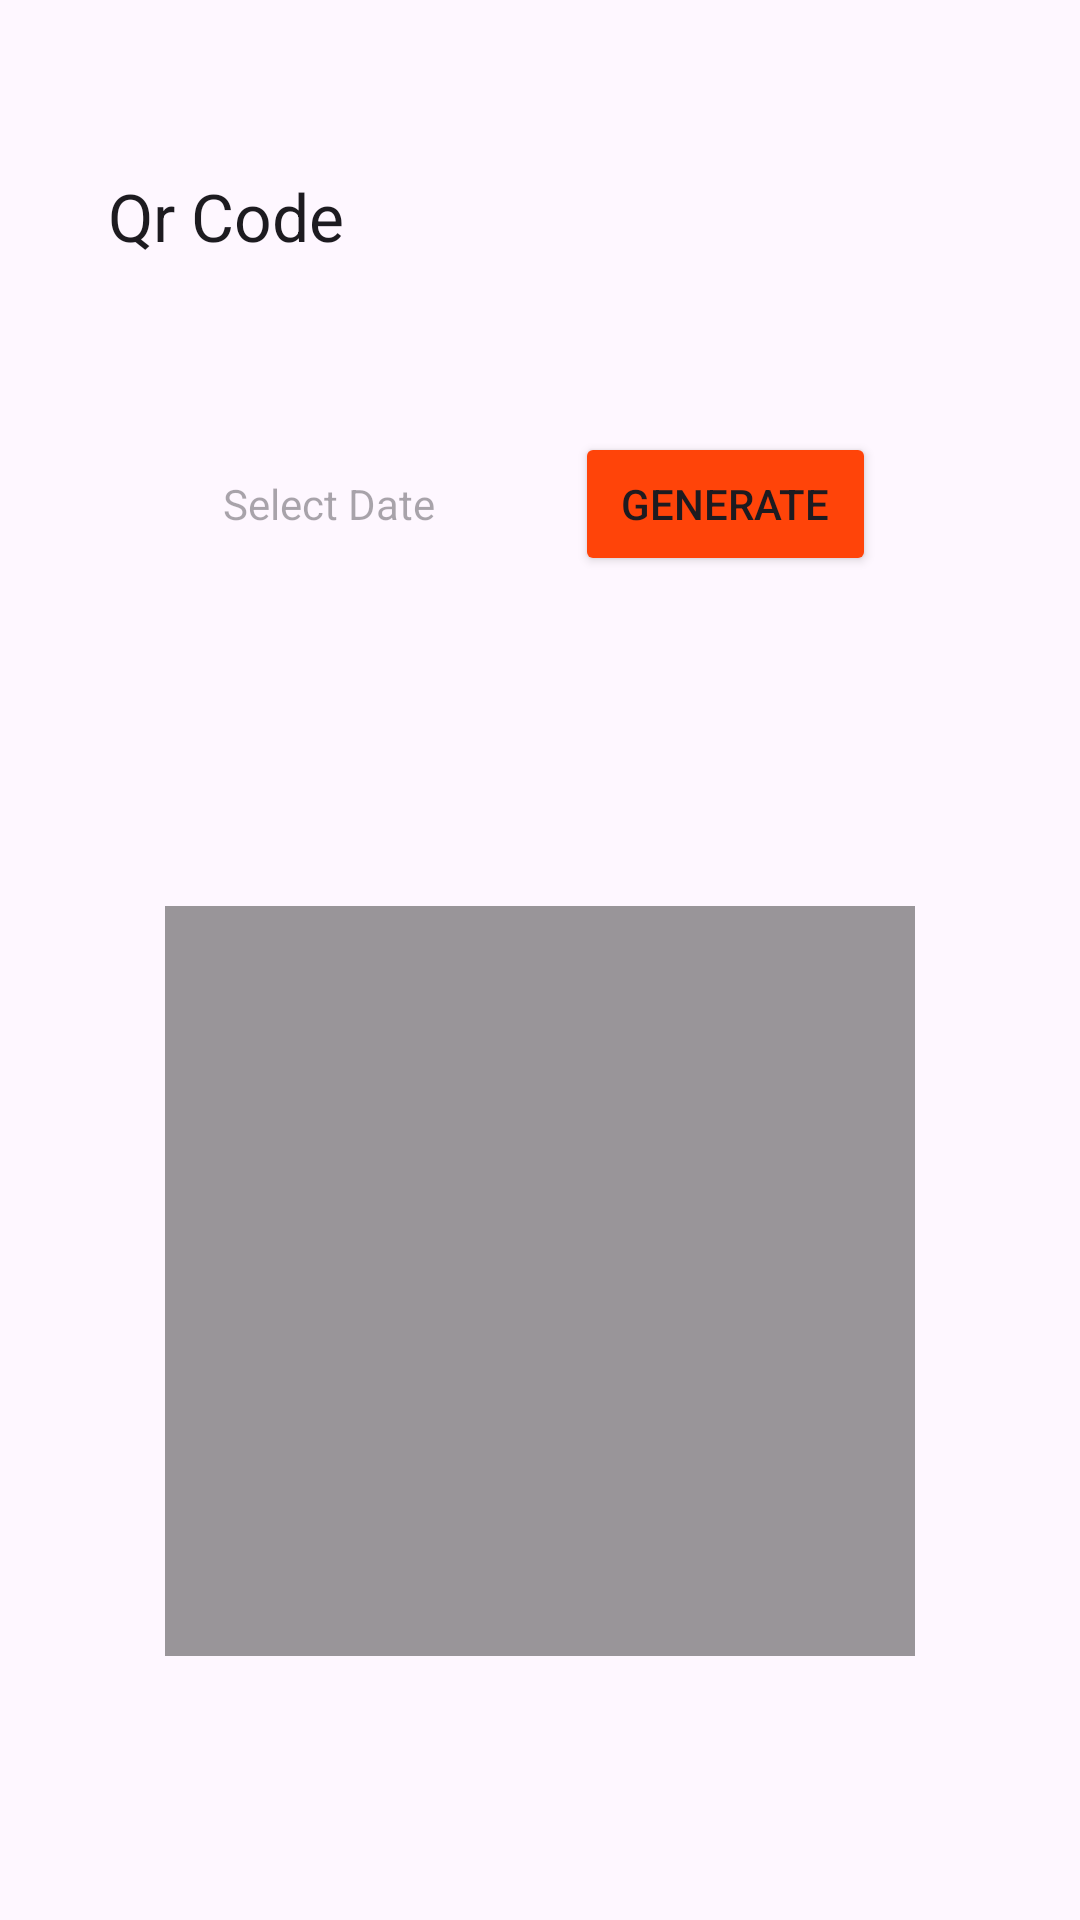

Reconstruct the res/layout file that produces this screen, plus the resources it refers to.
<!-- AndroidManifest.xml: application theme Theme.Material3.DayNight -->
<!-- res/layout/fragment_qr_generator.xml -->
<?xml version="1.0" encoding="utf-8"?>
<LinearLayout xmlns:android="http://schemas.android.com/apk/res/android"
    xmlns:tools="http://schemas.android.com/tools"
    android:layout_width="match_parent"
    android:layout_height="match_parent"
    android:orientation="vertical"
    xmlns:app="http://schemas.android.com/apk/res-auto"
    tools:context=".fragments.QrGenerator">

   <androidx.appcompat.widget.Toolbar
       android:layout_width="match_parent"
       android:layout_height="wrap_content"
       app:title="Qr Code"
       android:layout_marginStart="20dp"
       android:layout_marginTop="40dp"
       android:padding="5dp"
       />

    <LinearLayout
        android:layout_width="match_parent"
        android:layout_height="wrap_content"
        android:orientation="horizontal"
        android:layout_marginTop="40dp"
        android:gravity="center">

        <TextView
            android:id="@+id/datePicker"
            android:layout_width="wrap_content"
            android:layout_height="40dp"
            android:clickable="true"
            android:cursorVisible="false"
            android:gravity="center"
            android:focusableInTouchMode="false"
            android:hint="  Select Date  "/>

        <Button
            android:id="@+id/generateBtn"
            android:layout_width="wrap_content"
            android:layout_height="wrap_content"
            android:layout_marginStart="40dp"
            android:backgroundTint="@color/titleBackground"
            android:text=" Generate "/>

    </LinearLayout>

    <LinearLayout
        android:layout_gravity="center_vertical"
        android:layout_width="match_parent"
        android:layout_height="350dp"
        android:gravity="center"
        android:layout_marginTop="60dp"
        >
        <ImageView
            android:id="@+id/qrImage"
            android:layout_width="250dp"
            android:layout_height="250dp"
            android:background="@color/black_overlay"
            />
    </LinearLayout>


</LinearLayout>
<!-- resources referenced by this layout -->
<resources>
  <color name="black_overlay">#66000000</color>
  <color name="titleBackground">#FF4409</color>
</resources>
